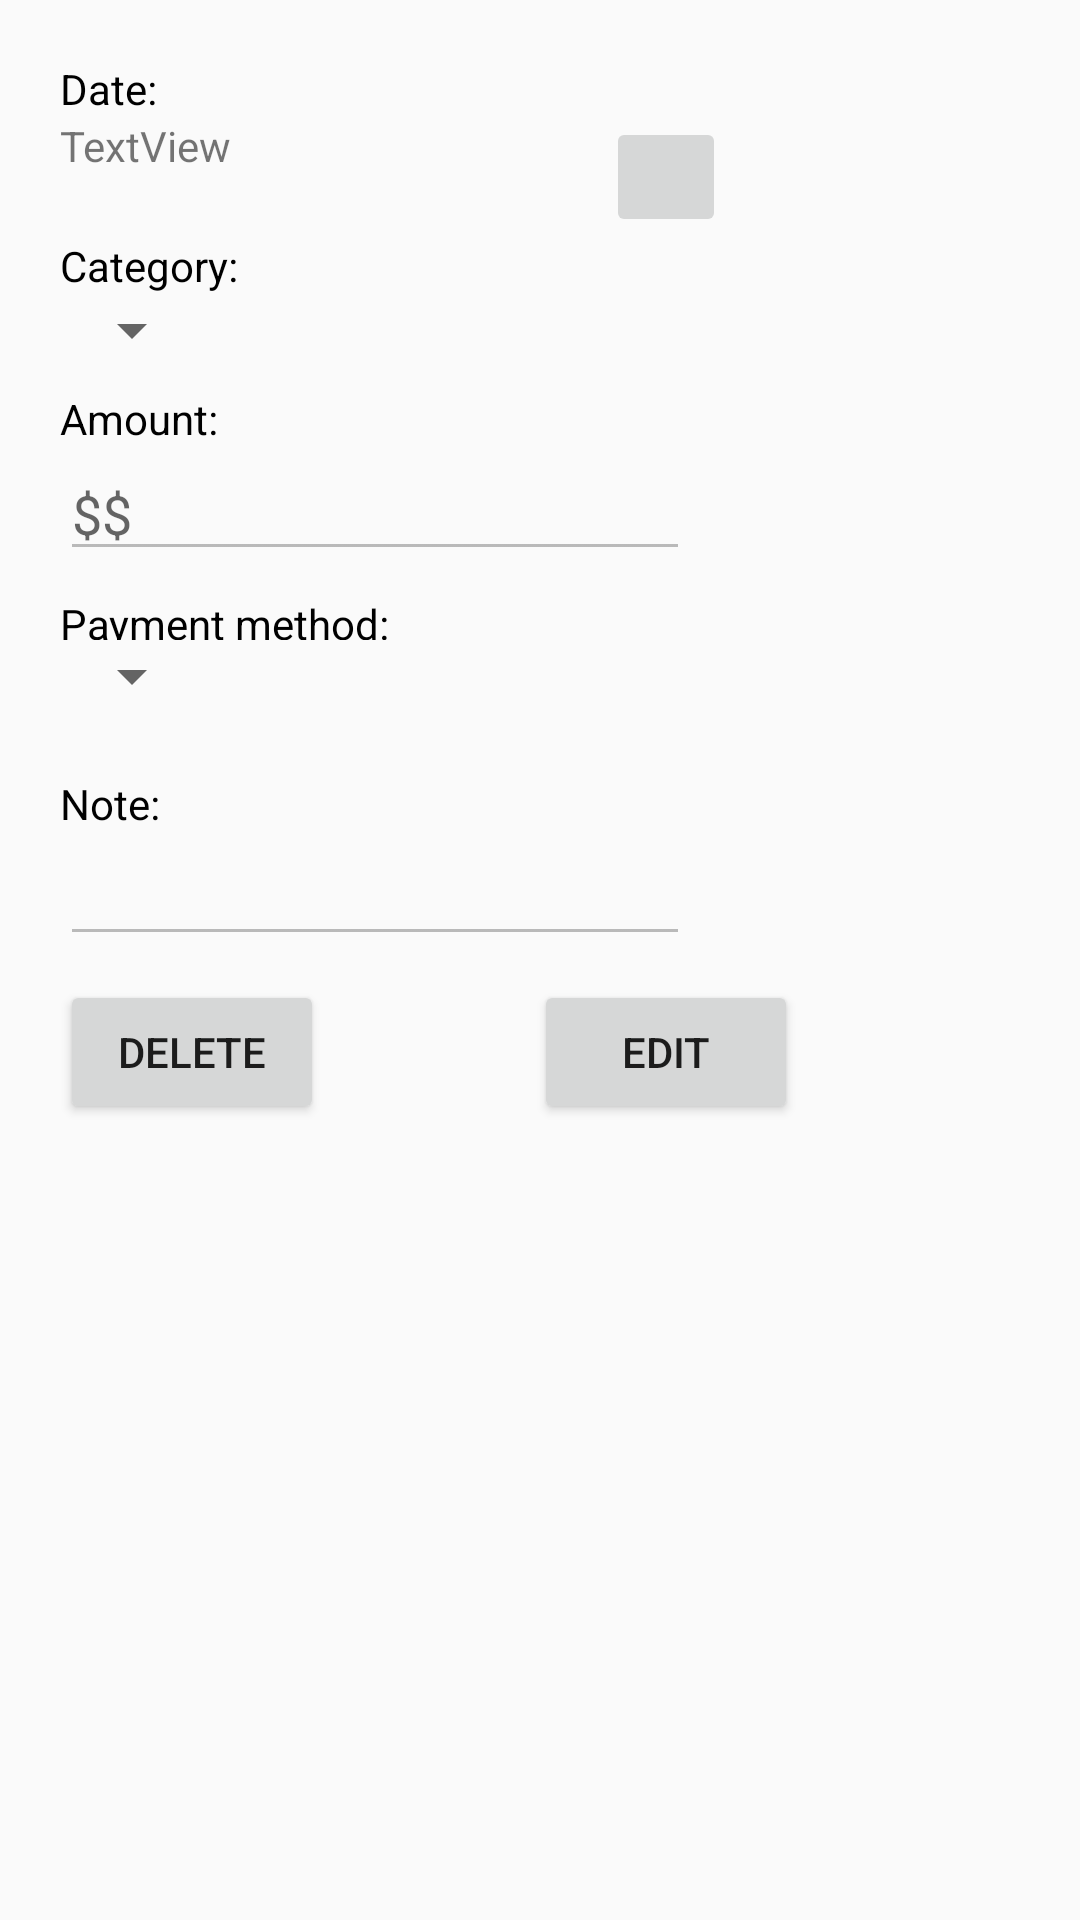

Write the Android layout XML for this screen, with the resource values it uses.
<!-- AndroidManifest.xml: application theme AppTheme -->
<!-- res/layout/dialog_edite_or_delete.xml -->
<TableLayout xmlns:android="http://schemas.android.com/apk/res/android"
    xmlns:app="http://schemas.android.com/apk/res-auto"
    xmlns:tools="http://schemas.android.com/tools"
    android:layout_width="match_parent"
    android:layout_height="match_parent">


    <LinearLayout
        android:layout_width="wrap_content"
        android:layout_height="wrap_content">


        <TextView
            android:id="@+id/textViewDatelbl"
            android:layout_width="wrap_content"
            android:layout_height="wrap_content"
            android:layout_marginTop="20dp"
            android:layout_marginLeft="20dp"
            android:text="Date:"
            android:textColor="@android:color/background_dark" />
    </LinearLayout>

    <LinearLayout
        android:layout_width="wrap_content"
        android:layout_height="wrap_content">

        <TextView
            android:id="@+id/calendarTextView"
            android:layout_width="wrap_content"
            android:layout_height="wrap_content"
            android:layout_marginLeft="20dp"
            android:text="TextView" />

        <ImageButton
            android:id="@+id/imageButton"
            android:layout_width="40dp"
            android:layout_height="40dp"
            android:layout_marginLeft="125dp"
            android:layout_marginRight="20dp"
            app:srcCompat="@drawable/ic_calendar" />
    </LinearLayout>

    <LinearLayout
        android:id="@+id/linearLayout3"
        android:layout_width="wrap_content"
        android:layout_height="wrap_content">

        <TextView
            android:id="@+id/textViewCategory"
            android:layout_width="wrap_content"
            android:layout_height="wrap_content"
            android:layout_marginLeft="20dp"
            android:text="@string/category_lbl"
            android:textColor="@android:color/background_dark" />
    </LinearLayout>

    <LinearLayout
        android:id="@+id/linearLayout4"
        android:layout_width="0dp"
        android:layout_height="wrap_content"
        app:layout_constraintEnd_toEndOf="parent"
        app:layout_constraintHorizontal_bias="0.0"
        app:layout_constraintStart_toStartOf="parent"
        app:layout_constraintTop_toBottomOf="@+id/linearLayout3">

        <Spinner
            android:id="@+id/spinnerEditCategory"
            android:layout_width="wrap_content"
            android:layout_height="wrap_content"
            android:layout_marginLeft="20dp">
        </Spinner>


    </LinearLayout>

    <LinearLayout
        android:id="@+id/linearLayout5"
        android:layout_width="0dp"
        android:layout_height="wrap_content"
        android:layout_marginTop="8dp"
        app:layout_constraintEnd_toEndOf="parent"
        app:layout_constraintHorizontal_bias="0.0"
        app:layout_constraintStart_toStartOf="parent"
        app:layout_constraintTop_toBottomOf="@+id/linearLayout4">

        <TextView
            android:id="@+id/textViewAmountlbl"
            android:layout_width="wrap_content"
            android:layout_height="wrap_content"
            android:layout_marginLeft="20dp"
            android:text="Amount:"
            android:textColor="@android:color/background_dark" />
    </LinearLayout>

    <LinearLayout
        android:id="@+id/linearLayout6"
        android:layout_width="0dp"
        android:layout_height="wrap_content"
        app:layout_constraintEnd_toEndOf="parent"
        app:layout_constraintHorizontal_bias="0.0"
        app:layout_constraintStart_toStartOf="parent"
        app:layout_constraintTop_toBottomOf="@+id/linearLayout5">

        <EditText
            android:id="@+id/valueEditTxt"
            android:layout_width="wrap_content"
            android:layout_height="wrap_content"
            android:layout_marginLeft="20dp"
            android:autofillHints=""
            android:enabled="false"
            android:ems="10"
            android:hint="$$"
            android:inputType="numberDecimal" />
    </LinearLayout>

    <LinearLayout
        android:id="@+id/linearLayout7"
        android:layout_width="0dp"
        android:layout_height="15dp"
        android:layout_marginTop="8dp"
        app:layout_constraintEnd_toEndOf="parent"
        app:layout_constraintHorizontal_bias="0.0"
        app:layout_constraintStart_toStartOf="parent"
        app:layout_constraintTop_toBottomOf="@+id/linearLayout6">

        <TextView
            android:id="@+id/textViewPayMethodlbl"
            android:layout_width="wrap_content"
            android:layout_height="wrap_content"
            android:layout_marginLeft="20dp"
            android:text="Payment method:"
            android:textColor="@android:color/background_dark" />
    </LinearLayout>

    <LinearLayout
        android:id="@+id/linearLayout8"
        android:layout_width="0dp"
        android:layout_height="37dp"
        app:layout_constraintEnd_toEndOf="parent"
        app:layout_constraintHorizontal_bias="0.0"
        app:layout_constraintStart_toStartOf="parent"
        app:layout_constraintTop_toBottomOf="@+id/linearLayout7">

        <Spinner
            android:id="@+id/spinnerEditPayment"
            android:layout_width="wrap_content"
            android:layout_height="wrap_content"
            android:layout_marginLeft="20dp">
        </Spinner>

    </LinearLayout>

    <LinearLayout
        android:id="@+id/linearLayout9"
        android:layout_width="0dp"
        android:layout_height="wrap_content"
        android:layout_marginTop="8dp"
        app:layout_constraintEnd_toEndOf="parent"
        app:layout_constraintHorizontal_bias="0.0"
        app:layout_constraintStart_toStartOf="parent"
        app:layout_constraintTop_toBottomOf="@+id/linearLayout8">

        <TextView
            android:id="@+id/textViewNotelbl"
            android:layout_width="wrap_content"
            android:layout_height="wrap_content"
            android:layout_marginLeft="20dp"
            android:text="Note:"
            android:textColor="@android:color/background_dark" />
    </LinearLayout>

    <LinearLayout
        android:id="@+id/linearLayout10"
        android:layout_width="wrap_content"
        android:layout_height="wrap_content"
        app:layout_constraintEnd_toEndOf="parent"
        app:layout_constraintHorizontal_bias="0.0"
        app:layout_constraintStart_toStartOf="parent"
        app:layout_constraintTop_toBottomOf="@+id/linearLayout9">

        <EditText
            android:id="@+id/itemNameEditTxt"
            android:layout_width="wrap_content"
            android:layout_height="wrap_content"
            android:layout_marginLeft="20dp"
            android:ems="10"
            android:enabled="false"
            android:inputType="textPersonName" />
    </LinearLayout>
    <LinearLayout
        android:layout_width="wrap_content"
        android:layout_height="wrap_content">

        <Button
            android:id="@+id/deleteBtn"
            android:layout_width="wrap_content"
            android:layout_height="wrap_content"
            android:layout_marginTop="8dp"
            android:layout_marginLeft="20dp"
            android:text="Delete"/>

        <Button
            android:id="@+id/editBtn"
            android:layout_width="wrap_content"
            android:layout_height="wrap_content"
            android:layout_marginRight="20dp"
            android:layout_marginLeft="70dp"
            android:layout_marginTop="8dp"
            android:text="Edit"/>



    </LinearLayout>
    <LinearLayout
        android:layout_width="wrap_content"
        android:layout_height="wrap_content">

        <Button
            android:id="@+id/cancelEdit"
            android:layout_width="wrap_content"
            android:layout_height="wrap_content"
            android:layout_marginLeft="20dp"
            android:layout_marginBottom="20dp"
            android:visibility="invisible"
            android:text="CANCEL"/>

        <Button
            android:id="@+id/saveEdit"
            android:layout_width="wrap_content"
            android:layout_height="wrap_content"
            android:layout_marginRight="20dp"
            android:layout_marginLeft="70dp"
            android:layout_marginBottom="20dp"
            android:visibility="invisible"
            android:text="SAVE"/>



    </LinearLayout>


</TableLayout>
<!-- resources referenced by this layout -->
<resources>
  <string name="category_lbl">Category: </string>
  <style name="AppTheme" parent="Theme.AppCompat.Light.DarkActionBar">
          
          <item name="colorPrimary">@color/colorPrimary</item>
          <item name="colorPrimaryDark">@color/colorPrimaryDark</item>
          <item name="colorAccent">@color/colorAccent</item>
      </style>
  <color name="colorPrimary">#008577</color>
  <color name="colorPrimaryDark">#07483F</color>
  <color name="colorAccent">#D81B60</color>
</resources>
